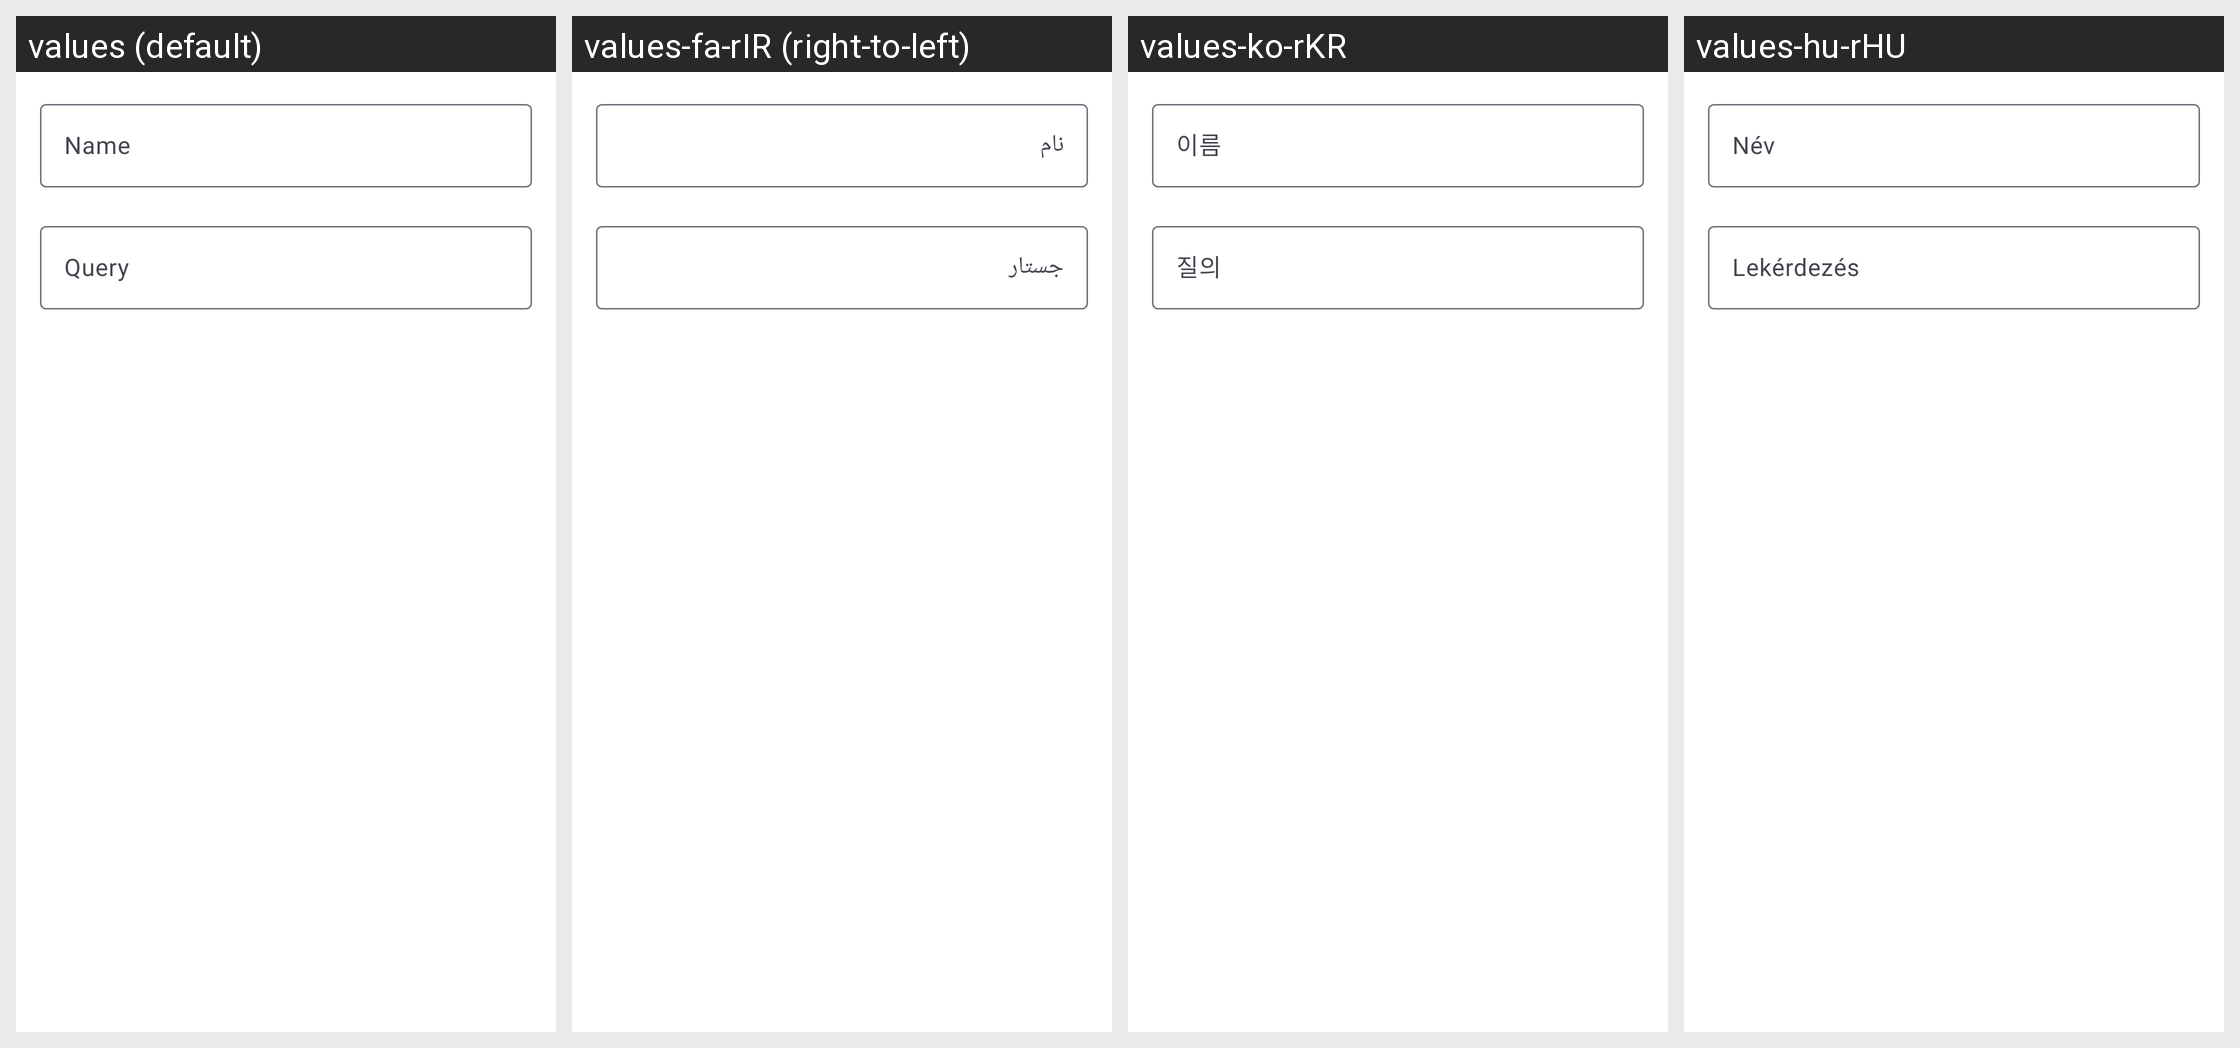

For this localized Android screen grid, give each drawn string resource with its value in every locale shown.
Android screen res/layout/fragment_filter.xml rendered under 4 locales, left to right: values (default), values-fa-rIR (right-to-left), values-ko-rKR, values-hu-rHU. Device: Nexus 5 (rendered at 1080×1920; each locale shown at half size, 540×960, under a caption strip naming it); theme AppLightTheme.Light.
Other locales in the repository, not shown: values-ca-rES, values-cs-rCZ, values-de-rDE, values-es-rES, values-fa, values-fr-rFR, values-in-rID, values-it-rIT, values-iw-rIL, values-ja-rJP, values-nl-rNL, values-pl-rPL, values-pt-rBR, values-pt-rPT, values-ru-rRU, values-sv-rSE, values-tr, values-tr-rTR, values-uk, values-uk-rUA, values-zh, values-zh-rCN, values-zh-rTW.
Strings drawn on this screen, with the default value and each locale's value (text and hints the layout hard-codes, and strings that could not be matched under every locale, appear in the picture but are not listed):

name
  values: Name
  values-fa-rIR: نام
  values-ko-rKR: 이름
  values-hu-rHU: Név

query
  values: Query
  values-fa-rIR: جستار
  values-ko-rKR: 질의
  values-hu-rHU: Lekérdezés
